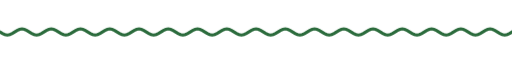
t = 0.00 s
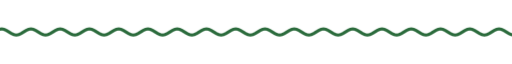
t = 1.67 s
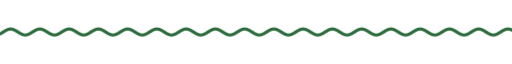
t = 3.33 s
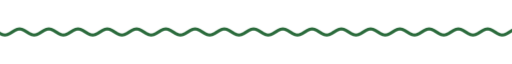
t = 5.00 s
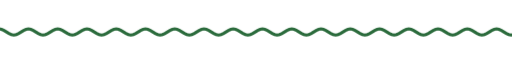
t = 6.67 s
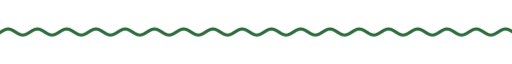
t = 8.33 s

The animated SVG that drew these frames (rendered in a browser with its animation timeline set to each time). Animation: 9 CSS @keyframes rules; frames cover the first 8.33 s, repeats indefinitely.

<svg xmlns="http://www.w3.org/2000/svg" xmlns:xlink="http://www.w3.org/1999/xlink" width="840" height="28" viewBox="0 0 840 28" role="img" aria-label="divider"><title>divider</title><style>text{font-family:G,R,'Google Sans','Segoe UI',Roboto,sans-serif;font-variation-settings:'ROND' 100}
.up{animation:up .8s cubic-bezier(.05,.7,.1,1) both}
.pop{transform-box:fill-box;transform-origin:center;animation:pop .6s cubic-bezier(.34,1.56,.64,1) both}
.fade{animation:fade .9s ease both}
.spin{transform-box:fill-box;transform-origin:center;animation:spin 40s linear infinite}
.spin-r{transform-box:fill-box;transform-origin:center;animation:spin 28s linear infinite reverse}
.bob{transform-box:fill-box;transform-origin:center;animation:bob 7s ease-in-out infinite}
.grow{transform-box:fill-box;transform-origin:left center;animation:grow 1.1s cubic-bezier(.2,0,0,1) both}
.wght{animation:wght 1.6s cubic-bezier(.2,0,0,1) .2s both}
.wave{animation:wave 2.4s linear infinite}
.blink{animation:blink 1s step-end infinite}
@keyframes blink{50%{opacity:0}}
@keyframes up{from{opacity:0;transform:translateY(14px)}to{opacity:1;transform:none}}
@keyframes pop{from{opacity:0;transform:scale(.6)}to{opacity:1;transform:scale(1)}}
@keyframes fade{from{opacity:0}to{opacity:1}}
@keyframes spin{to{transform:rotate(360deg)}}
@keyframes bob{0%,100%{transform:translateY(0) rotate(0)}50%{transform:translateY(-10px) rotate(12deg)}}
@keyframes grow{from{transform:scaleX(0)}to{transform:scaleX(1)}}
@keyframes wght{from{font-variation-settings:'ROND' 100,'wght' 400}to{font-variation-settings:'ROND' 100,'wght' 760}}
@keyframes wave{from{transform:translateX(0)}to{transform:translateX(-48px)}}
@media (prefers-reduced-motion:reduce){*{animation:none!important}}</style><clipPath id="w"><rect x="0" y="0" width="840" height="28"/></clipPath><g clip-path="url(#w)"><path class="wave" d="M0 14.0 L4 16.5 L8 18.3 L12 19.0 L16 18.3 L20 16.5 L24 14.0 L28 11.5 L32 9.7 L36 9.0 L40 9.7 L44 11.5 L48 14.0 L52 16.5 L56 18.3 L60 19.0 L64 18.3 L68 16.5 L72 14.0 L76 11.5 L80 9.7 L84 9.0 L88 9.7 L92 11.5 L96 14.0 L100 16.5 L104 18.3 L108 19.0 L112 18.3 L116 16.5 L120 14.0 L124 11.5 L128 9.7 L132 9.0 L136 9.7 L140 11.5 L144 14.0 L148 16.5 L152 18.3 L156 19.0 L160 18.3 L164 16.5 L168 14.0 L172 11.5 L176 9.7 L180 9.0 L184 9.7 L188 11.5 L192 14.0 L196 16.5 L200 18.3 L204 19.0 L208 18.3 L212 16.5 L216 14.0 L220 11.5 L224 9.7 L228 9.0 L232 9.7 L236 11.5 L240 14.0 L244 16.5 L248 18.3 L252 19.0 L256 18.3 L260 16.5 L264 14.0 L268 11.5 L272 9.7 L276 9.0 L280 9.7 L284 11.5 L288 14.0 L292 16.5 L296 18.3 L300 19.0 L304 18.3 L308 16.5 L312 14.0 L316 11.5 L320 9.7 L324 9.0 L328 9.7 L332 11.5 L336 14.0 L340 16.5 L344 18.3 L348 19.0 L352 18.3 L356 16.5 L360 14.0 L364 11.5 L368 9.7 L372 9.0 L376 9.7 L380 11.5 L384 14.0 L388 16.5 L392 18.3 L396 19.0 L400 18.3 L404 16.5 L408 14.0 L412 11.5 L416 9.7 L420 9.0 L424 9.7 L428 11.5 L432 14.0 L436 16.5 L440 18.3 L444 19.0 L448 18.3 L452 16.5 L456 14.0 L460 11.5 L464 9.7 L468 9.0 L472 9.7 L476 11.5 L480 14.0 L484 16.5 L488 18.3 L492 19.0 L496 18.3 L500 16.5 L504 14.0 L508 11.5 L512 9.7 L516 9.0 L520 9.7 L524 11.5 L528 14.0 L532 16.5 L536 18.3 L540 19.0 L544 18.3 L548 16.5 L552 14.0 L556 11.5 L560 9.7 L564 9.0 L568 9.7 L572 11.5 L576 14.0 L580 16.5 L584 18.3 L588 19.0 L592 18.3 L596 16.5 L600 14.0 L604 11.5 L608 9.7 L612 9.0 L616 9.7 L620 11.5 L624 14.0 L628 16.5 L632 18.3 L636 19.0 L640 18.3 L644 16.5 L648 14.0 L652 11.5 L656 9.7 L660 9.0 L664 9.7 L668 11.5 L672 14.0 L676 16.5 L680 18.3 L684 19.0 L688 18.3 L692 16.5 L696 14.0 L700 11.5 L704 9.7 L708 9.0 L712 9.7 L716 11.5 L720 14.0 L724 16.5 L728 18.3 L732 19.0 L736 18.3 L740 16.5 L744 14.0 L748 11.5 L752 9.7 L756 9.0 L760 9.7 L764 11.5 L768 14.0 L772 16.5 L776 18.3 L780 19.0 L784 18.3 L788 16.5 L792 14.0 L796 11.5 L800 9.7 L804 9.0 L808 9.7 L812 11.5 L816 14.0 L820 16.5 L824 18.3 L828 19.0 L832 18.3 L836 16.5 L840 14.0 L844 11.5 L848 9.7 L852 9.0 L856 9.7 L860 11.5 L864 14.0 L868 16.5 L872 18.3 L876 19.0 L880 18.3 L884 16.5 L888 14.0 L892 11.5 L896 9.7 L900 9.0 L904 9.7 L908 11.5 L912 14.0 L916 16.5 L920 18.3 L924 19.0 L928 18.3 L932 16.5 L936 14.0" fill="none" stroke="#2b6b3c" stroke-width="5" stroke-linecap="round"/></g></svg>
